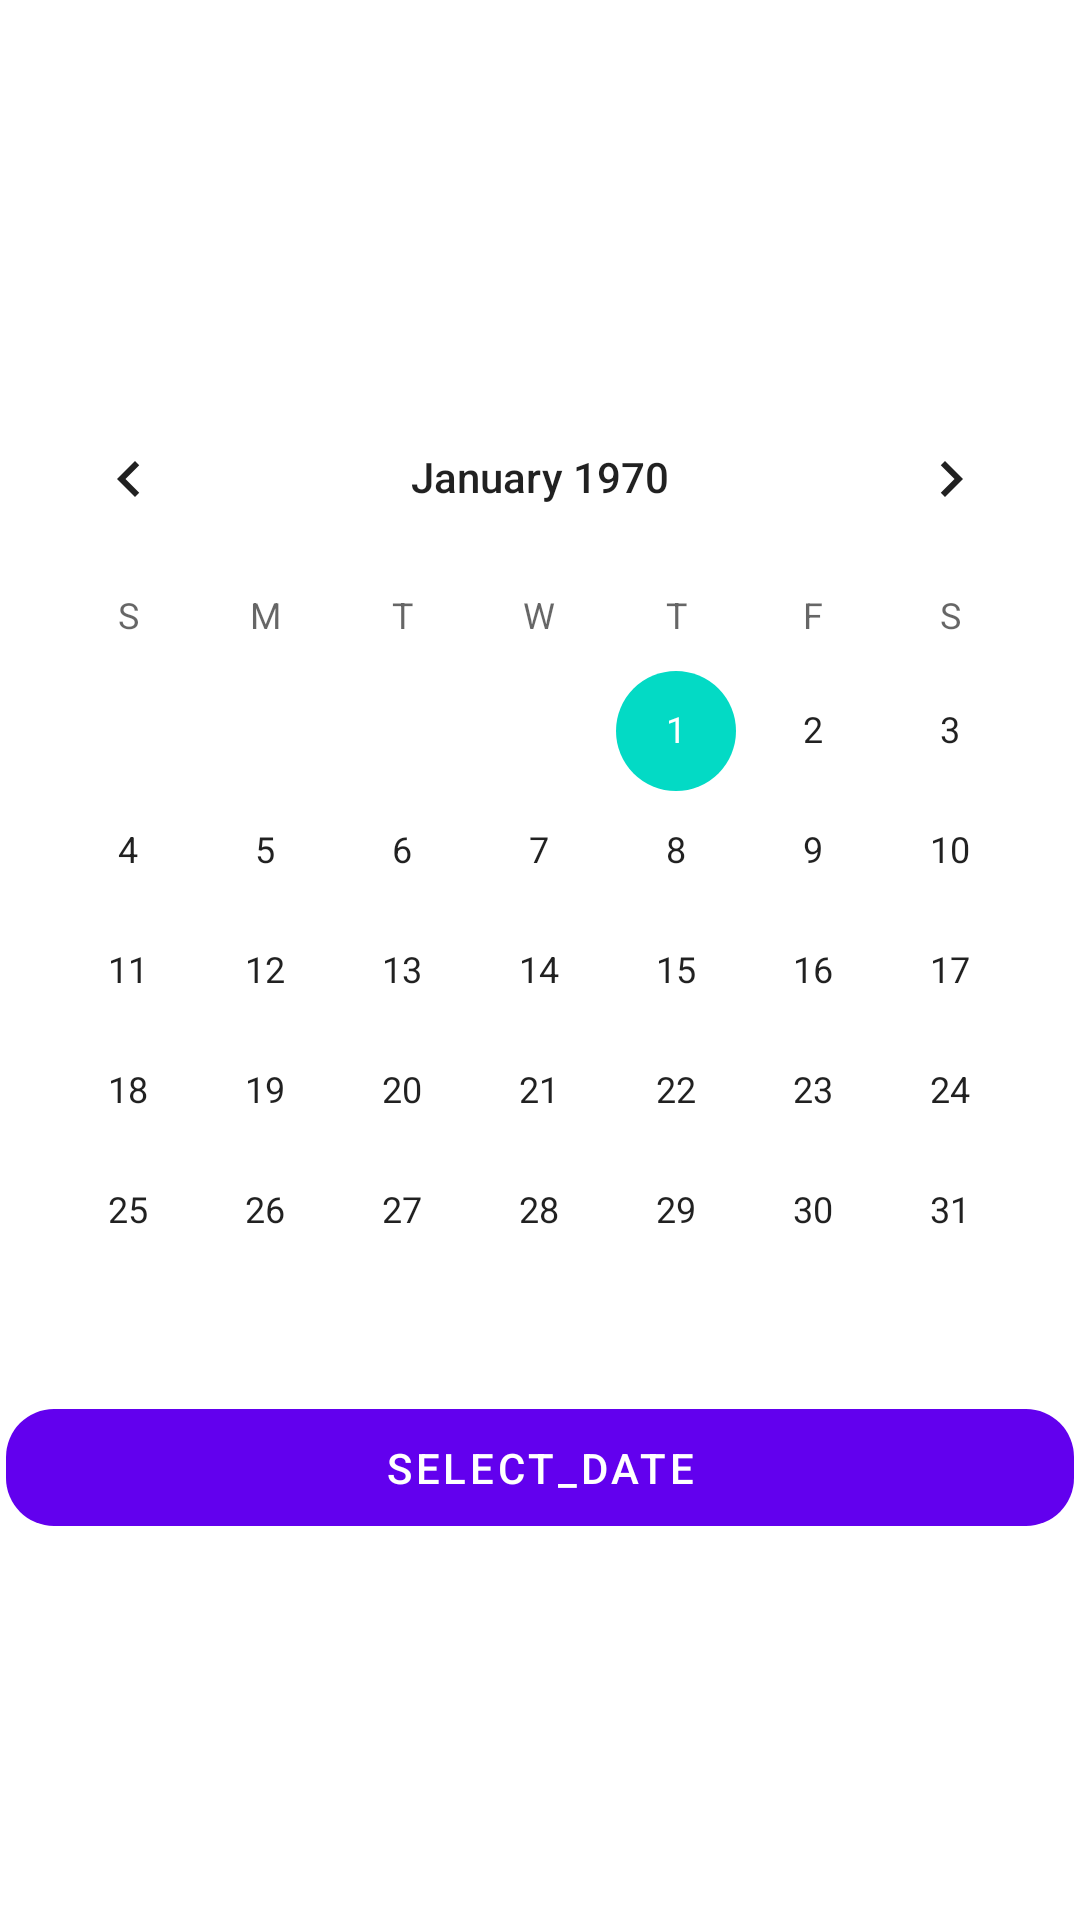

Write the Android layout XML for this screen, with the resource values it uses.
<!-- AndroidManifest.xml: application theme Theme.Kursinis -->
<!-- res/layout/activity_calendar.xml -->
<?xml version="1.0" encoding="utf-8"?>
<androidx.constraintlayout.widget.ConstraintLayout xmlns:android="http://schemas.android.com/apk/res/android"
    xmlns:app="http://schemas.android.com/apk/res-auto"
    xmlns:tools="http://schemas.android.com/tools"
    android:layout_width="match_parent"
    android:layout_height="match_parent"
    tools:context=".calendar">

    <LinearLayout
        android:layout_width="match_parent"
        android:layout_height="wrap_content"
        android:orientation="vertical"
        app:layout_constraintStart_toStartOf="parent"
        app:layout_constraintTop_toTopOf="parent"
        app:layout_constraintEnd_toEndOf="parent"
        app:layout_constraintBottom_toBottomOf="parent">
        <CalendarView
            android:id="@+id/calendarview"
            android:layout_width="match_parent"
            android:layout_height="wrap_content"
            app:layout_constraintTop_toTopOf="parent"
            app:layout_constraintStart_toStartOf="parent"
            app:layout_constraintEnd_toEndOf="parent"
            app:layout_constraintBottom_toTopOf="@id/btn_select_date"/>

        <com.google.android.material.button.MaterialButton
            android:id="@+id/btn_select_date"
            android:layout_width="match_parent"
            android:layout_height="wrap_content"
            android:text="select_date"
            android:layout_marginStart="@dimen/cardview_default_elevation"
            android:layout_marginEnd="@dimen/cardview_default_elevation"
            android:padding="10dp"
            app:cornerRadius="16dp"
            style="@style/Widget.MaterialComponents.Button.UnelevatedButton"/>
    </LinearLayout>

</androidx.constraintlayout.widget.ConstraintLayout>
<!-- resources referenced by this layout -->
<resources>
  <style name="Theme.Kursinis" parent="Theme.MaterialComponents.DayNight.DarkActionBar">
          
          <item name="colorPrimary">@color/purple_500</item>
          <item name="colorPrimaryVariant">@color/purple_700</item>
          <item name="colorOnPrimary">@color/white</item>
          
          <item name="colorSecondary">@color/teal_200</item>
          <item name="colorSecondaryVariant">@color/teal_700</item>
          <item name="colorOnSecondary">@color/black</item>
          
          <item name="android:statusBarColor" tools:targetApi="l">?attr/colorPrimaryVariant</item>
          
      </style>
  <!-- not gathered from this repository: default colours our renderer supplied (Android Studio template values) -->
  <color name="purple_500">#FF6200EE</color>
  <color name="purple_700">#FF3700B3</color>
  <color name="teal_200">#FF03DAC5</color>
  <color name="teal_700">#FF018786</color>
  <color name="black">#FF000000</color>
  <color name="white">#FFFFFFFF</color>
</resources>
